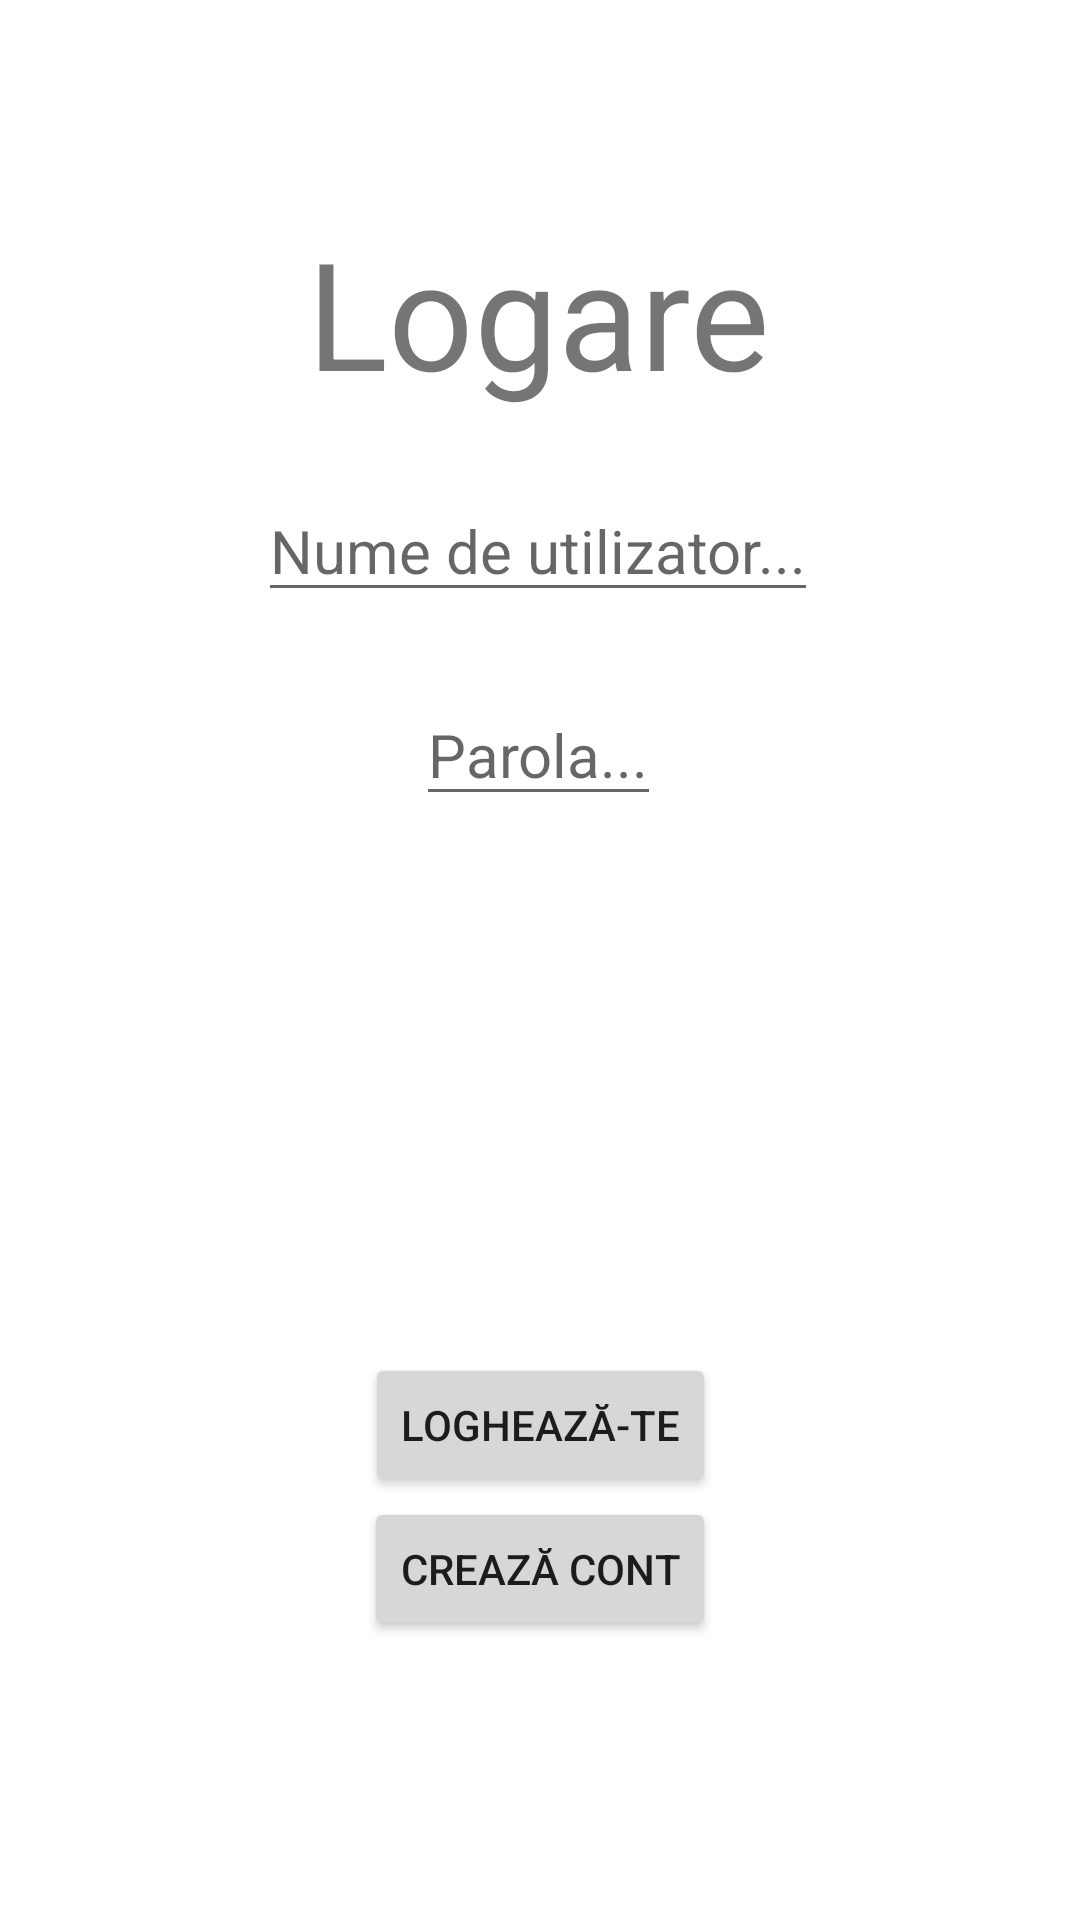

Write the Android layout XML for this screen, with the resource values it uses.
<!-- AndroidManifest.xml: application theme Theme.AtestatApp -->
<!-- res/layout/activity_signin.xml -->
<?xml version="1.0" encoding="utf-8"?>
<androidx.constraintlayout.widget.ConstraintLayout xmlns:android="http://schemas.android.com/apk/res/android"
    xmlns:app="http://schemas.android.com/apk/res-auto"
    android:layout_width="match_parent"
    android:layout_height="match_parent">

    <TextView
        android:layout_width="wrap_content"
        android:layout_height="wrap_content"
        android:text="Logare"
        app:layout_constraintBottom_toBottomOf="parent"
        app:layout_constraintEnd_toEndOf="parent"
        app:layout_constraintHorizontal_bias="0.498"
        app:layout_constraintStart_toStartOf="parent"
        app:layout_constraintTop_toTopOf="parent"
        app:layout_constraintVertical_bias="0.123"
        android:textSize="50sp"/>

    <EditText
        android:id="@+id/usernameET"
        android:layout_width="wrap_content"
        android:layout_height="wrap_content"
        android:layout_centerHorizontal="true"
        android:layout_marginBottom="436dp"
        android:hint="Nume de utilizator..."
        android:textSize="20sp"
        app:layout_constraintBottom_toBottomOf="parent"
        app:layout_constraintEnd_toEndOf="parent"
        app:layout_constraintHorizontal_bias="0.497"
        app:layout_constraintStart_toStartOf="parent" />

    <EditText
        android:id="@+id/passwordET"
        android:layout_width="wrap_content"
        android:layout_height="wrap_content"
        android:layout_centerHorizontal="true"
        android:layout_marginBottom="368dp"
        android:hint="Parola..."
        android:imeOptions="actionDone"
        android:inputType="textPassword"
        android:textSize="20sp"
        app:layout_constraintBottom_toBottomOf="parent"
        app:layout_constraintEnd_toEndOf="parent"
        app:layout_constraintHorizontal_bias="0.498"
        app:layout_constraintStart_toStartOf="parent" />

    <Button
        android:id="@+id/signInBtn"
        android:layout_width="wrap_content"
        android:layout_height="wrap_content"
        android:layout_centerHorizontal="true"
        android:text="Loghează-te"
        app:layout_constraintBottom_toBottomOf="parent"
        app:layout_constraintEnd_toEndOf="parent"
        app:layout_constraintStart_toStartOf="parent"
        app:layout_constraintTop_toTopOf="parent"
        app:layout_constraintVertical_bias="0.762" />

    <Button
        android:id="@+id/goToCreateAccountBtn"
        android:layout_width="wrap_content"
        android:layout_height="wrap_content"
        android:layout_centerHorizontal="true"
        android:text="Crează Cont"
        app:layout_constraintEnd_toEndOf="parent"
        app:layout_constraintStart_toStartOf="parent"
        app:layout_constraintTop_toBottomOf="@+id/signInBtn" />

</androidx.constraintlayout.widget.ConstraintLayout>
<!-- resources referenced by this layout -->
<resources>
  <style name="Theme.AtestatApp" parent="Theme.MaterialComponents.DayNight.DarkActionBar">
          
          <item name="colorPrimary">@color/purple_500</item>
          <item name="colorPrimaryVariant">@color/purple_700</item>
          <item name="colorOnPrimary">@color/white</item>
          
          <item name="colorSecondary">@color/teal_200</item>
          <item name="colorSecondaryVariant">@color/teal_700</item>
          <item name="colorOnSecondary">@color/black</item>
          
          <item name="android:statusBarColor">?attr/colorPrimaryVariant</item>
          
      </style>
  <color name="purple_500">#FF6200EE</color>
  <color name="purple_700">#FF3700B3</color>
  <color name="white">#FFFFFFFF</color>
  <color name="teal_200">#FF03DAC5</color>
  <color name="teal_700">#FF018786</color>
  <color name="black">#FF000000</color>
</resources>
